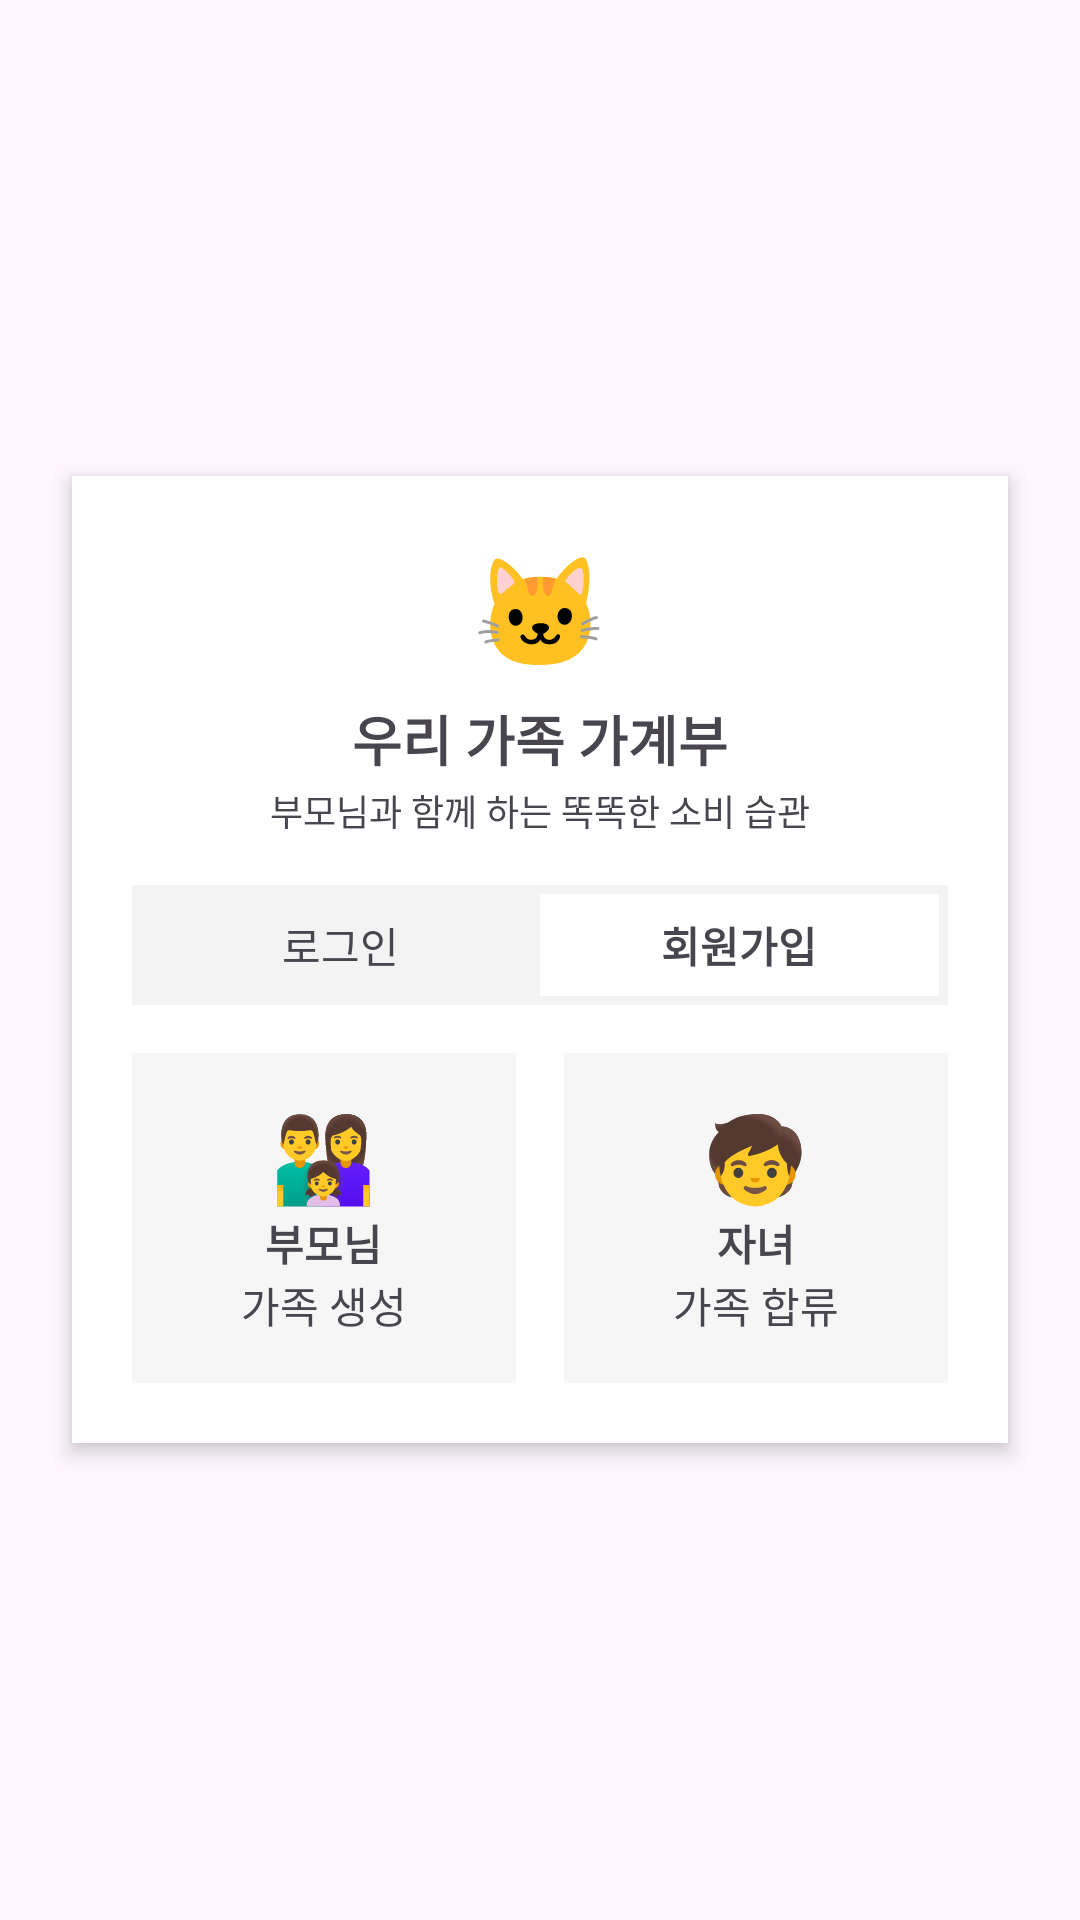

Here is an Android app screen rendered from its layout file. Give the layout XML and the strings, colors and styles it references.
<!-- AndroidManifest.xml: application theme Theme.UI_familyBook -->
<!-- res/layout/activity_register_select.xml -->
<?xml version="1.0" encoding="utf-8"?>
<FrameLayout xmlns:android="http://schemas.android.com/apk/res/android"
    android:layout_width="match_parent"
    android:layout_height="match_parent"
    android:background="backgro">

    <LinearLayout
        android:layout_width="match_parent"
        android:layout_height="wrap_content"
        android:layout_gravity="center"
        android:layout_marginHorizontal="24dp"
        android:orientation="vertical"
        android:background="@android:color/white"
        android:padding="20dp"
        android:elevation="4dp"
        android:gravity="center_horizontal">

        <TextView
            android:layout_width="wrap_content"
            android:layout_height="wrap_content"
            android:text="🐱"
            android:textSize="36sp" />

        <TextView
            android:layout_width="wrap_content"
            android:layout_height="wrap_content"
            android:text="우리 가족 가계부"
            android:textSize="18sp"
            android:textStyle="bold"
            android:layout_marginTop="6dp" />

        <TextView
            android:layout_width="wrap_content"
            android:layout_height="wrap_content"
            android:text="부모님과 함께 하는 똑똑한 소비 습관"
            android:textSize="12sp"
            android:layout_marginTop="2dp" />

        
        <LinearLayout
            android:layout_width="match_parent"
            android:layout_height="40dp"
            android:layout_marginTop="16dp"
            android:background="#F3F3F3"
            android:orientation="horizontal"
            android:weightSum="2"
            android:padding="3dp">

            <TextView
                android:id="@+id/tab_login"
                android:layout_width="0dp"
                android:layout_height="match_parent"
                android:layout_weight="1"
                android:gravity="center"
                android:text="로그인" />

            <TextView
                android:id="@+id/tab_register"
                android:layout_width="0dp"
                android:layout_height="match_parent"
                android:layout_weight="1"
                android:gravity="center"
                android:text="회원가입"
                android:textStyle="bold"
                android:background="@android:color/white" />
        </LinearLayout>

        
        <LinearLayout
            android:layout_width="match_parent"
            android:layout_height="wrap_content"
            android:orientation="horizontal"
            android:layout_marginTop="16dp"
            android:weightSum="2">

            <LinearLayout
                android:id="@+id/card_parent"
                android:layout_width="0dp"
                android:layout_height="110dp"
                android:layout_weight="1"
                android:orientation="vertical"
                android:background="#F6F6F6"
                android:gravity="center"
                android:layout_marginEnd="8dp"
                android:padding="6dp">

                <TextView
                    android:layout_width="wrap_content"
                    android:layout_height="wrap_content"
                    android:text="👨‍👩‍👧"
                    android:textSize="28sp" />

                <TextView
                    android:layout_width="wrap_content"
                    android:layout_height="wrap_content"
                    android:text="부모님"
                    android:textStyle="bold" />

                <TextView
                    android:layout_width="wrap_content"
                    android:layout_height="wrap_content"
                    android:text="가족 생성" />
            </LinearLayout>

            <LinearLayout
                android:id="@+id/card_child"
                android:layout_width="0dp"
                android:layout_height="110dp"
                android:layout_weight="1"
                android:orientation="vertical"
                android:background="#F6F6F6"
                android:gravity="center"
                android:layout_marginStart="8dp"
                android:padding="6dp">

                <TextView
                    android:layout_width="wrap_content"
                    android:layout_height="wrap_content"
                    android:text="🧒"
                    android:textSize="28sp" />

                <TextView
                    android:layout_width="wrap_content"
                    android:layout_height="wrap_content"
                    android:text="자녀"
                    android:textStyle="bold" />

                <TextView
                    android:layout_width="wrap_content"
                    android:layout_height="wrap_content"
                    android:text="가족 합류" />
            </LinearLayout>
        </LinearLayout>

    </LinearLayout>

</FrameLayout>
<!-- resources referenced by this layout -->
<resources>
  <style name="Theme.UI_familyBook" parent="Base.Theme.UI_familyBook" />
  <style name="Base.Theme.UI_familyBook" parent="Theme.Material3.DayNight.NoActionBar">
          
          
      </style>
</resources>
